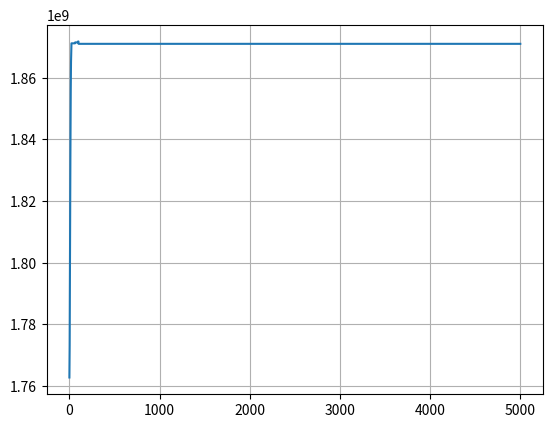
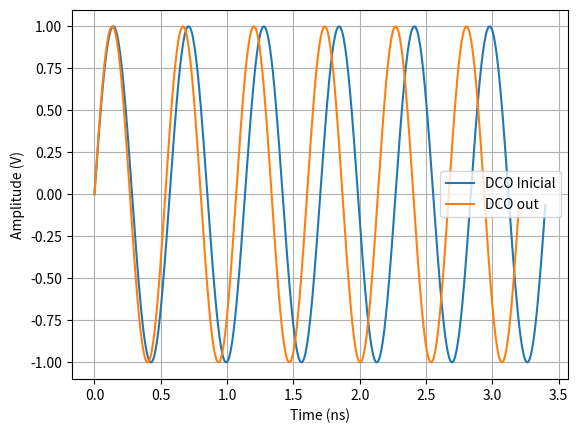

These charts were generated, in order, by the following Python code:
"""
Created on abril 26 18:02:04 2023

@author: Ânderson Felipe Weschenfelder
"""

import numpy as np
import matplotlib.pyplot as plt
from scipy import signal


class LSB_BANK:
    def __init__(self, fc, nb, fr):
        self.fc = fc
        self.nb = nb
        self.fr = fr
        self.fmin = fc - fr / 2
        self.fmax = fc + fr / 2
        self.cmax = 1 / (L * (2 * np.pi * self.fmin) ** 2)
        self.cmin = 1 / (L * (2 * np.pi * self.fmax) ** 2)
        self.lsb = (self.cmax - self.cmin) / 2 ** nb
        self.freq_lsb = fr / 2 ** nb


def Init_DCO():
    '''
    Configuração inicial do DCO
    '''

    pvt_bank = LSB_BANK(F0, PVT_NB, FR_PVT)
    acq_bank = LSB_BANK(F0, ACQ_NB, FR_ACQ)
    trk_i_bank = LSB_BANK(F0, TRK_NB_I, FR_TRK_I)
    trk_f_bank = LSB_BANK(F0, TRK_NB_F, FR_TRK_F)
    global C0, pvt_lsb, acq_lsb, trk_i_lsb, trk_f_lsb, FREQ_RES_PVT, FREQ_RES_ACQ, FREQ_RES_TRK, FREQ_RES_TRK_F
    C0 = pvt_bank.cmin
    pvt_lsb = pvt_bank.lsb
    acq_lsb = acq_bank.lsb
    trk_i_lsb = trk_i_bank.lsb
    trk_f_lsb = trk_i_bank.lsb / (2 ** TRK_NB_F)
    FREQ_RES_PVT = pvt_bank.freq_lsb
    FREQ_RES_ACQ = acq_bank.freq_lsb
    FREQ_RES_TRK = trk_i_bank.freq_lsb
    FREQ_RES_TRK_F = trk_f_bank.freq_lsb
    print("PVT -----  fmin: ", pvt_bank.fmin, " fmax: ", pvt_bank.fmax, "cmax: ", pvt_bank.cmax, " cmim: ",
          pvt_bank.cmin, " LSB: ", pvt_bank.lsb)
    print("ACQ -----  fmin: ", acq_bank.fmin, " fmax: ", acq_bank.fmax, "cmax: ", acq_bank.cmax, " cmim: ",
          acq_bank.cmin, " LSB: ", acq_bank.lsb)
    print("TRK_I -----  fmin: ", trk_i_bank.fmin, " fmax: ", trk_i_bank.fmax, "cmax: ", trk_i_bank.cmax, " cmim: ",
          trk_i_bank.cmin, " LSB: ", trk_i_bank.lsb)
    print("TRK_F -----  fmin: ", trk_f_bank.fmin, " fmax: ", trk_f_bank.fmax, "cmax: ", trk_f_bank.cmax, " cmim: ",
          trk_f_bank.cmin, " LSB: ", trk_f_bank.lsb)
    return


def SET_DCO(pvt_OTW=255, acq_OTW=255, trk_i_OTW=64, trk_f_OTW=0):
    '''
    Ajusta a frequência do DCO conforme valor binario de cada bank capacitor

    INPUT arguments
    pvt_OTW     :  Valor inteiro do bank pvt
    acq_OTW     :  Valor inteiro do bank acquisition
    trk_i_OTW   :  Valor inteiro do bank trekking integer
    trk_f_OTW   :  Valor inteiro do bank trekking fractional

    OUTPUT
    f	: valor de frequência [Hz]
    '''

    global C0, pvt_lsb, acq_lsb, trk_i_lsb, trk_f_lsb
    pvt = (2 ** PVT_NB) - int(pvt_OTW)
    acq = (2 ** ACQ_NB) - int(acq_OTW)
    trk_i = (2 ** TRK_NB_I) - int(trk_i_OTW)
    trk_f = (2 ** TRK_NB_F) - int(trk_f_OTW)
    f = 1 / (2 * np.pi * np.sqrt(L * (C0 + pvt * pvt_lsb + acq * acq_lsb + trk_i * trk_i_lsb + trk_f_lsb * trk_f)))
    return f


def TDC(tR, t_ckv):
    global TDC_res, T0
    tR_Q = int((
                       tR - t_ckv) / TDC_res)  # Diferença de tempo entre a última borda de clock de CKV até a borda de REF. (FIG 2 Time-Domain Modeling of an RF All-Digital PLL)
    # delta_tR = int(((t_CKV - ntdc_init)/(n - n_init)) / TDC_res)
    error = 1 - (tR_Q * TDC_res) / T0
    return error


def plot_DCO_signal():
    '''
    plotar sinal de saída do DCO e comparar ao sinal de inicio

    INPUT arguments
    none
    '''
    global len_simulation, dco_init_time, dco_freq_init, f_CKV, T0, OVERSAMPLE, fs
    fs = OVERSAMPLE * f_CKV
    t = np.arange(0, 10 * T0, 1 / fs)
    # x_noise = np.sin(2 * np.pi * 1/(tc + jitter + wander) * t)
    x = np.sin(2 * np.pi * f_CKV * t)
    plt.figure()
    plt.plot(dco_init_time[:len_simulation] / 1e-9, dco_freq_init[:len_simulation], label="DCO Inicial")
    plt.plot(t[:len_simulation] / 1e-9, x[:len_simulation], label="DCO out")
    plt.grid(visible=True)
    plt.legend()
    plt.xlabel('Time (ns)')
    plt.ylabel('Amplitude (V)')
    plt.show()


def plot_histogram_noise(lenght):
    '''
    plotar histograma do ruído Wander e jitter

    INPUT arguments
    lenght     :  Quantidade de pontos aleatórios
    '''
    global Jt_noise, Wt_noise
    jitter_noise = np.random.randn(lenght) * Jt_noise
    wander_noise = np.random.randn(lenght) * Wt_noise
    plt.subplot(121)
    plt.hist(jitter_noise, bins=50, label="Normal distribution of the Jitter noise")
    plt.legend()
    plt.grid(visible=True)
    plt.subplot(122)
    plt.hist(wander_noise, bins=50, color="r", label="Normal distribution of the wander noise")
    plt.legend()
    plt.grid(visible=True)
    plt.show()


def diff_freq(f):
    '''
        Calcula a diferença de frequêcia do valor desejado ao atual

        INPUT arguments
        f     :  Valor da frequência atual
        '''
    return abs((FREF * FCW) - f)


def fun_calc_psd(x, fs=1, rbw=100e3, fstep=None):
    '''
    Calculate power spectral density

    INPUT arguments
    x     :  data vector
    fs    :  sample rate [Hz]
    rbw   :  resolution bandwidth [Hz]
    fstep :  FFT frequency bin separation [Hz]
    OUTPUT
    XdB	: spectrum of x [dB]
    f	: frequency vector [Hz]
    '''

    if fstep is None:
        fstep = rbw / 1.62
    len_x = len(x)
    nwin = round(fs * 1.62 / rbw)
    nfft = round(fs / fstep)
    if nwin > len_x:
        nwin = len_x
        rbw = fs * 1.62 / nwin
    fftstr = f'len(x)={len_x:.2f}, rbw={rbw / 1e3:.2f}kHz, fstep={fstep / 1e3:.2f}kHz, nfft={nfft:d}, nwin={nwin:d}'
    print(f'Calculating the PSD: {fftstr} ...')
    f, X = signal.welch(x, fs=fs, window=signal.windows.blackman(nwin), nperseg=nwin, nfft=nfft, scaling='density')
    X *= (np.sinc(f / fs)) ** 2  # correct for ZOH
    XdB = 10 * np.log10(X)
    XdB_sig = np.max(XdB)
    print(f'Signal PSD peak = {XdB_sig:.2f} dB, 10log(rbw) = {10 * np.log10(rbw):.1f}')
    return XdB, f


'''
        DEFINIÇÕES GERAIS
'''
F0 = 2045e6  # frequência central de ajuste do DCO
FCW = 72  # 76.9230  # Frequency command word
FREF = 26e6  # Frequência de referência
FDCO = FREF * FCW  # Frequência desajda na sáida do DCO
FREF_edge = 1 / FREF  # tempo de borda de FREF
FDCO_edge = 1 / FDCO  # tempo de borda de F0

'''
        BANK CAPACITOR
'''
PVT_NB = 8  # número de bits em PVT mode
ACQ_NB = 8  # número de bits em acquisition mode
TRK_NB_I = 6  # número de bits Trekking integer mode
TRK_NB_F = 5  # número de bits Trekking fractional mode
FR_PVT = 500e6  # range de frequência em PVT mode
FR_ACQ = 100e6  # range de frequência em acquisition mode
FR_TRK_I = 2e6  # range de frequência em Trekking integer mode
FR_TRK_F = FR_TRK_I / 2 ** TRK_NB_I  # range de frequência em Trekking fractional mode
FREQ_RES_PVT = 0
FREQ_RES_ACQ = 0
FREQ_RES_TRK = 0
FREQ_RES_TRK_F = 0
L = 1e-9  # Indutor utilizado
C0 = 0  # valor de capacitância inicial
pvt_lsb = 0  # valor do LSB em PVT mode
acq_lsb = 0  # valor do LSB em acquisition mode
trk_i_lsb = 0  # valor do LSB em Trekking integer mode
trk_f_lsb = 0  # valor do LSB em Trekking fractional mode

'''
        TDC
'''
TDC_res = 15e-12
TDC_chains = 40

'''
        LOOP FILTER
'''
Kp_PVT = 2 ** -2
Kp_ACQ = 2 ** -5
Kp_TRK = 2 ** -5
Ki_TRK = 2 ** -11

'''
        RUÍDO
'''
Wt_noise = 12e-15  # Wander noise time
Wf_noise = 1 / Wt_noise  # Wander noise frequency
Jt_noise = 111e-15  # jitter noise time
Jf_noise = 1 / Jt_noise  # jitter noise frequency

'''
        VARIÁVEIS DE CONTROLE DA SIMULAÇÃO
'''
TIME = 5000  # simulação de X bordas de FREF
OVERSAMPLE = 100  # oversample de frequência para discretizar a frequência do DCO
len_simulation = 6 * OVERSAMPLE  # plotar 6 períodos do DCO

'''
        VARIÁVEIS DE CONTROLE
'''
RR_k = 0  # reference phase
RV_n = 0  # variable phase with index n
RV_k = 0  # variable phase with index k
t_CKV = [0]  # period of DCO output
t_R = 0  # time reference
TDEV_I = 0  # time deviation integer
TDEV_F = 0  # time deviation fractional
jitter = [0]
wander = [0]
error_fractional = np.zeros(TIME)

pvt_bank_calib = False
acq_bank_calib = False
trk_bank_calib = False
OTW_pvt = 0  # initial value of pvt bank
OTW_acq = 128  # initial value of acq bank
OTW_trk = 32  # initial value of trk integer bank
OTW_trk_f = 0  # initial value of trk fractional bank
phase_dif = 0  # phase difference
prev_phase = 0  # new phase difference
count = 0  # counter of k index
k = 1  # index k
n = 0  # index n
freqs = np.zeros(TIME)  # array of different DCO output values
NTW = np.zeros(TIME)  # normalize tuning word
'''
        Main
'''
if __name__ == "__main__":
    Init_DCO()
    f_CKV = SET_DCO(OTW_pvt, OTW_acq, OTW_trk, 0)
    T0 = 1 / f_CKV
    fs = OVERSAMPLE * f_CKV
    print("frequência inicial do DCO é: ", f_CKV / 1e6, "MHz")
    dco_init_time = np.arange(0, 10 * T0, 1 / fs)
    dco_freq_init = np.sin(2 * np.pi * f_CKV * dco_init_time)
    # plot_histogram_noise(10000)
    # plot_DCO_signal()

    KDCO = FREQ_RES_PVT
    OTW = OTW_pvt
    F_start_DCO = f_CKV
    phase_error = np.zeros(TIME)

    div = 0
    NumberSamples = TIME * FCW
    BusSize = 5  # bits
    # Fraction = 21  # usable 0 to 1
    # FractionInternal = 2 ** BusSize * Fraction
    AccumulatorBits = 5  # bits
    AccumulatorSize = 2 ** AccumulatorBits

    C1 = np.zeros(NumberSamples)  # Carry out of the first accumulator
    C2 = np.zeros(NumberSamples)  # Carry out of the 2nd accumulator
    C3 = np.zeros(NumberSamples)  # Carry out of the 3nd accumulator
    U1 = np.zeros(NumberSamples)  # output of the 1st accum
    U2 = np.zeros(NumberSamples)  # output of the 2nd accum
    U3 = np.zeros(NumberSamples)  # output of the 3rd accum
    Yout1 = np.zeros(NumberSamples)  # output to the divider for 1 stage SDM
    Yout2 = np.zeros(NumberSamples)  # output to the divider for 2 stage SDM
    Yout3 = np.zeros(NumberSamples)  # output to the divider for 3 stage SDM
    out = np.zeros(NumberSamples)
    index = 2
    for k in range(1, TIME):
        RR_k += FCW  # reference phase accumulator
        t_R = k * FREF_edge
        U1[index] = 0
        U2[index] = 0
        U3[index] = 0
        while t_CKV[n] < t_R:
            n += 1
            RV_n = n  # variable phase accumulator
            # delta_f = f_CKV - (F_start_DCO + (KDCO * (OTW)))
            # delta_f = f_CKV - FDCO
            # TDEV_I = delta_f / (f_CKV * (f_CKV + delta_f))
            if trk_bank_calib:
                div += 1
                if div == 4:
                    index += 1
                    div = 0
                    errorf = phase_error[k - 1] % 1
                    FractionInternal = 2 ** BusSize * errorf
                    U1[index] = FractionInternal + U1[index - 1]
                    U2[index] = U1[index - 1] + U2[index - 1]
                    U3[index] = U2[index - 1] + U3[index - 1]
                    if U1[index] > AccumulatorSize:
                        C1[index] = 1  # carry 1
                        U1[index] -= AccumulatorSize
                    if U2[index] > AccumulatorSize:
                        C2[index] = 1  # carry 2
                        U2[index] -= AccumulatorSize
                    if U3[index] > AccumulatorSize:
                        C3[index] = 1  # carry 3
                        U3[index] -= AccumulatorSize
                    out[index] = C1[index - 3] + C2[index - 2] - C2[index - 3] + C3[index - 1] - 2 * C3[index - 2] + C3[
                        index - 3]
                    NTW[k - 1] -= out[index]
                    OTW_trk = NTW[k - 1]
                    f_CKV = SET_DCO(OTW_pvt, OTW_acq, OTW_trk, OTW_trk_f)
                    T0 = 1 / f_CKV

            jitter.append(np.random.randn() * Jt_noise)
            wander.append(np.random.randn() * Wt_noise)
            t_CKV.append(n * T0 + jitter[n] + wander[n] - jitter[n - 1])  # - TDEV_I
        meam = np.mean(out)
        RV_k = RV_n  # variable phase accumulator
        error_fractional[k] = TDC(t_R, t_CKV[n - 1])  # TDC
        phase_error[k] = (RR_k - RV_k + error_fractional[k])  # Phase detector

        ##################### PVT MODE #################################################
        if not pvt_bank_calib:
            NTW[k] = OTW_pvt + (int(phase_error[k]) * Kp_PVT)  # calcula o novo valor de NTW como inteiro
            OTW_pvt = NTW[k]  # ajusta o novo valor de controle dos capacitores do PVT bank
            if diff_freq(f_CKV) <= FREQ_RES_PVT:
                count += 1
                if count == 5:
                    pvt_bank_calib = True
                    count = 0
            else:
                count = 0
        ##################### ACQUISITION MODE #########################################
        elif not acq_bank_calib:
            NTW[k] = OTW_acq + (int(phase_error[k]) * Kp_ACQ)  # calcula o novo valor de NTW como inteiro
            OTW_acq = NTW[k]  # ajusta o novo valor de controle dos capacitores do ACQ bank
            if diff_freq(f_CKV) <= FREQ_RES_ACQ:
                count += 1
                if count == 5:
                    acq_bank_calib = True
                    trk_bank_calib = True
                    NTW[k] = 0
            else:
                count = 0

        ##################### TREKING MODE ################################################

        elif trk_bank_calib:
            # NTW[k] = OTW_trk + ((int(phase_error[k])) * Kp_TRK)  # calcula o novo valor de NTW como inteiro
            NTW[k] = int(phase_error[k]) * Kp_TRK - Kp_TRK * int(phase_error[k - 1]) + Ki_TRK * int(
                phase_error[k - 1]) + NTW[k - 1]
            if NTW[k] > 64:
                NTW[k] = 64
            elif NTW[k] < 0:
                NTW[k] = 0
            # NTW[k] = phase_error[k] * Kp_TRK - Kp_TRK * phase_error[k - 1] + Ki_TRK * phase_error[k - 1] + NTW[k - 1]
            OTW_trk = NTW[k]  # ajusta o novo valor de controle dos capacitores do TRK bank
        f_CKV = SET_DCO(OTW_pvt, OTW_acq, OTW_trk, OTW_trk_f)
        T0 = 1 / f_CKV
        freqs[k] = f_CKV  # insere o valor de frequência ajustado no index k

    print("freq ajustada: ", f_CKV / 1e6,
          "MHz E a desejada era de :", (FREF * FCW) / 1e6,
          "MHz diferença de :", (f_CKV - (FREF * FCW)) / 1e3, "kHz")

    plt.figure()
    plt.plot(np.arange(1, TIME, 1), freqs[1:TIME])
    plt.grid(visible=True)

    plot_DCO_signal()

    #
    # Xdb_o, f = fun_calc_psd((x_or), fs, 1e3, 10e3)
    # Xdb, f = fun_calc_psd((x), fs, 1e3, 10e3)
    #
    # plt.figure()
    # # plt.plot(f / 1e6, Xdb_o, label="Original")
    # plt.semilogx(f, Xdb_o, label="Original")
    # # plt.plot(f / 1e6, Xdb, label="ERROR")
    # plt.semilogx(f, Xdb, label="With Noise")
    # plt.grid(visible=True)
    # plt.legend()
    # plt.xlabel('Freq (MHz)')
    # plt.ylabel('Amplitude (dB)')
    # # plt.show()
'''
For each f_ref cycle
    Accumulate FCW:
    Generate f_ref clock transition:
    While t [n] < t [k]
    ∑∆ -Modulator
    DCO
    Generate f_ckv clock transition:
    End
    TDC – calculate the timing difference
    Phase detector
    Loop filter
    Generate the current oscillator tuning word
End
'''
